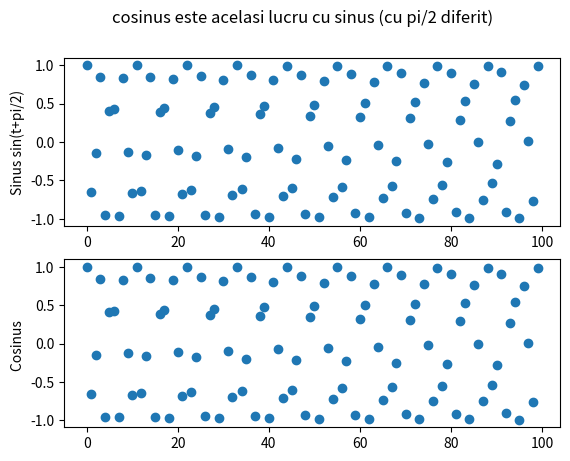
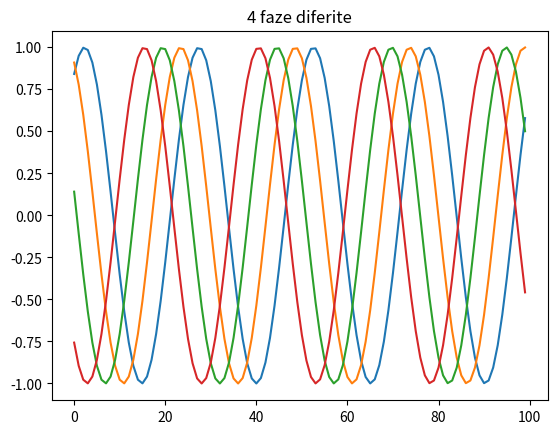
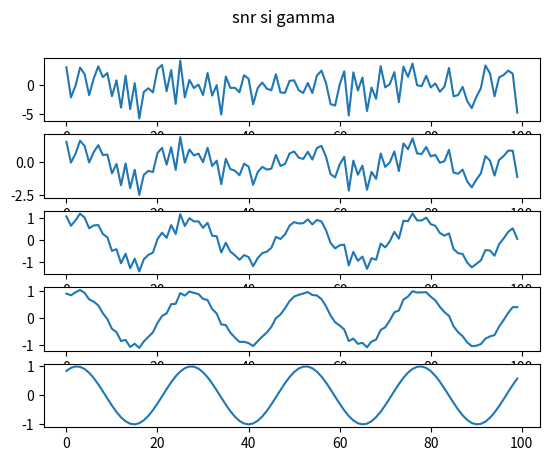

Here is the Python script that generated these plots, in order:
import scipy 
import numpy as np
import matplotlib.pyplot as plt

domeniu = np.array(range(100))

s = np.sin(4*np.array(range(100))+np.pi/2)
c = np.cos(4*np.array(range(100)))

fig, (ax1, ax2) = plt.subplots(2, 1)
fig.suptitle('cosinus este acelasi lucru cu sinus (cu pi/2 diferit) ')


ax1.plot(domeniu, s, 'o')
ax1.set_ylabel('Sinus sin(t+pi/2)')
ax2.plot(domeniu, c, 'o')
ax2.set_ylabel('Cosinus ')
#plt.show()


sin1= np.sin(1/4*np.array(range(100))+1)
sin2= np.sin(1/4*np.array(range(100))+2)
sin3= np.sin(1/4*np.array(range(100))+3)
sin4= np.sin(1/4*np.array(range(100))+4)

plt.figure()
plt.title("4 faze diferite")
plt.plot(domeniu,sin1)
plt.plot(domeniu,sin2)
plt.plot(domeniu,sin3)
plt.plot(domeniu,sin4)
#plt.show()


def get_gamma(snr,z,x):
    return (np.sqrt(np.sum(x**2)))/(np.sqrt(snr)*np.sqrt(np.sum(z**2)))


z = np.random.normal(size=100)
freq_new = []
for snr in [0.1,1,10,100]:
    freq_new.append(sin1+get_gamma(snr,z,sin1)*z)
fig, axis = plt.subplots(5, 1)
fig.suptitle('snr si gamma')

for i in range(4):
    axis[i].plot(domeniu,freq_new[i])
axis[4].plot(domeniu,sin1)
plt.show()